Dataset: AMDNet23 Dataset (GitHub, Melanie823/DeepLearning). Classes: amd, diabetes.

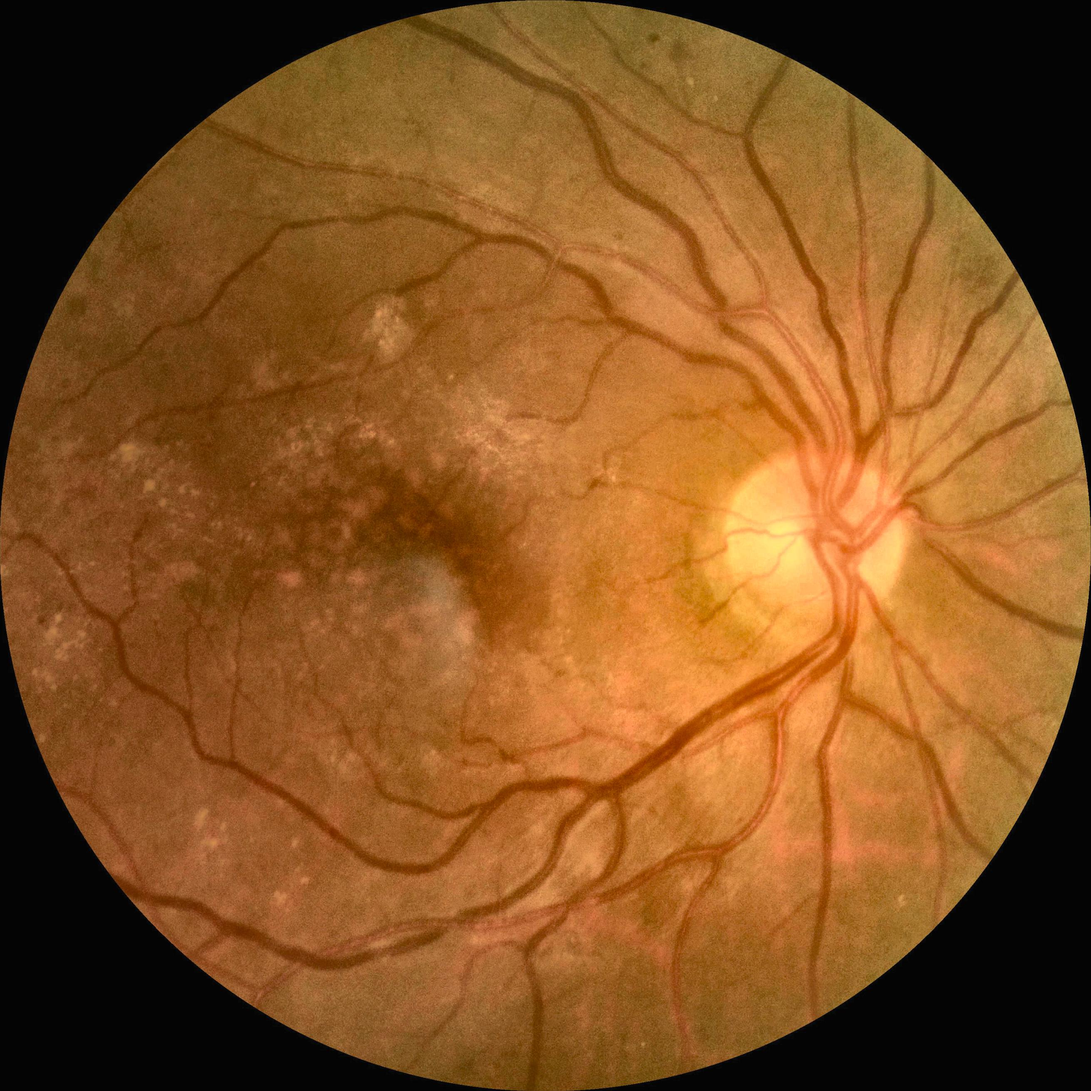
Label: diabetes

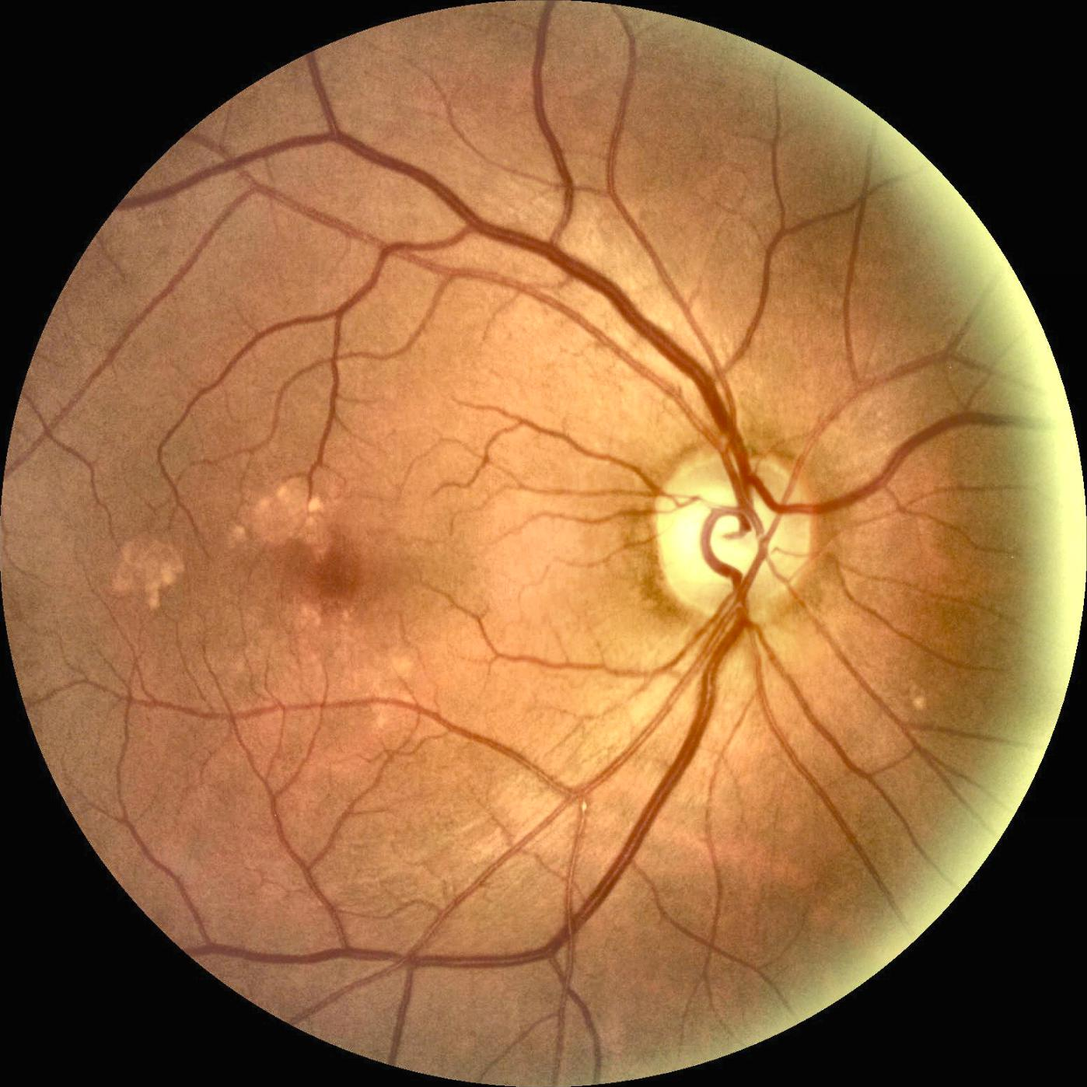
Label: amd

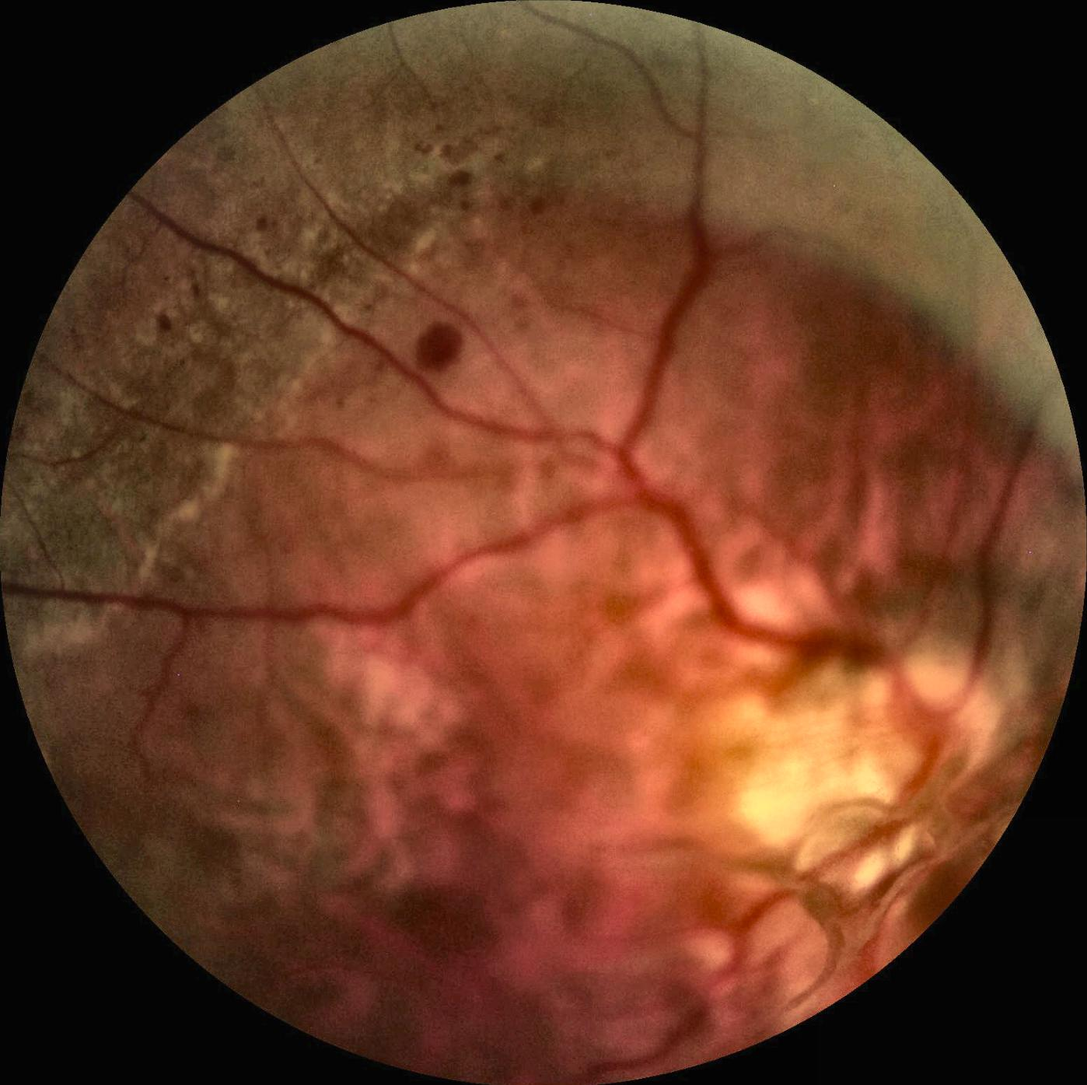
Label: amd

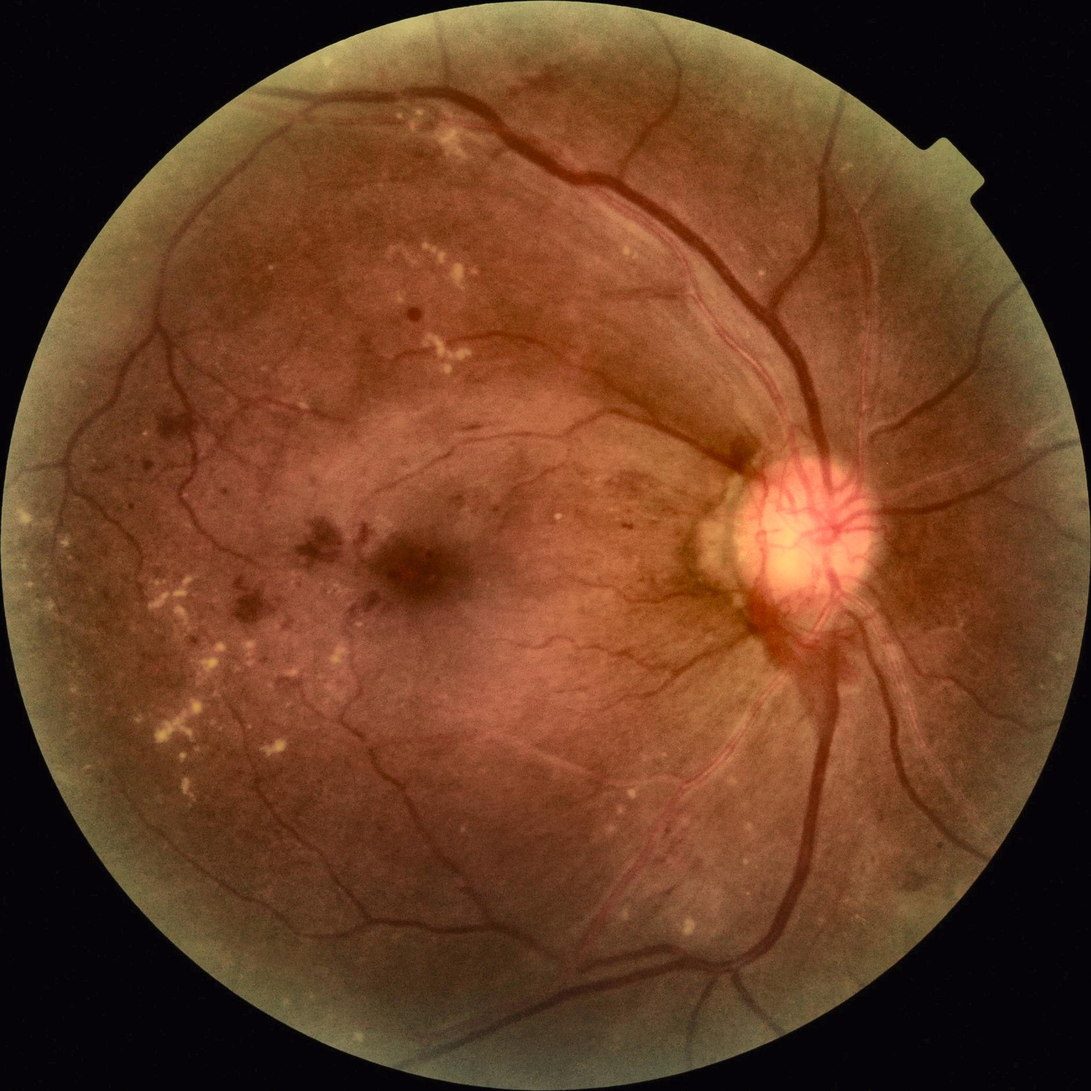
Label: diabetes

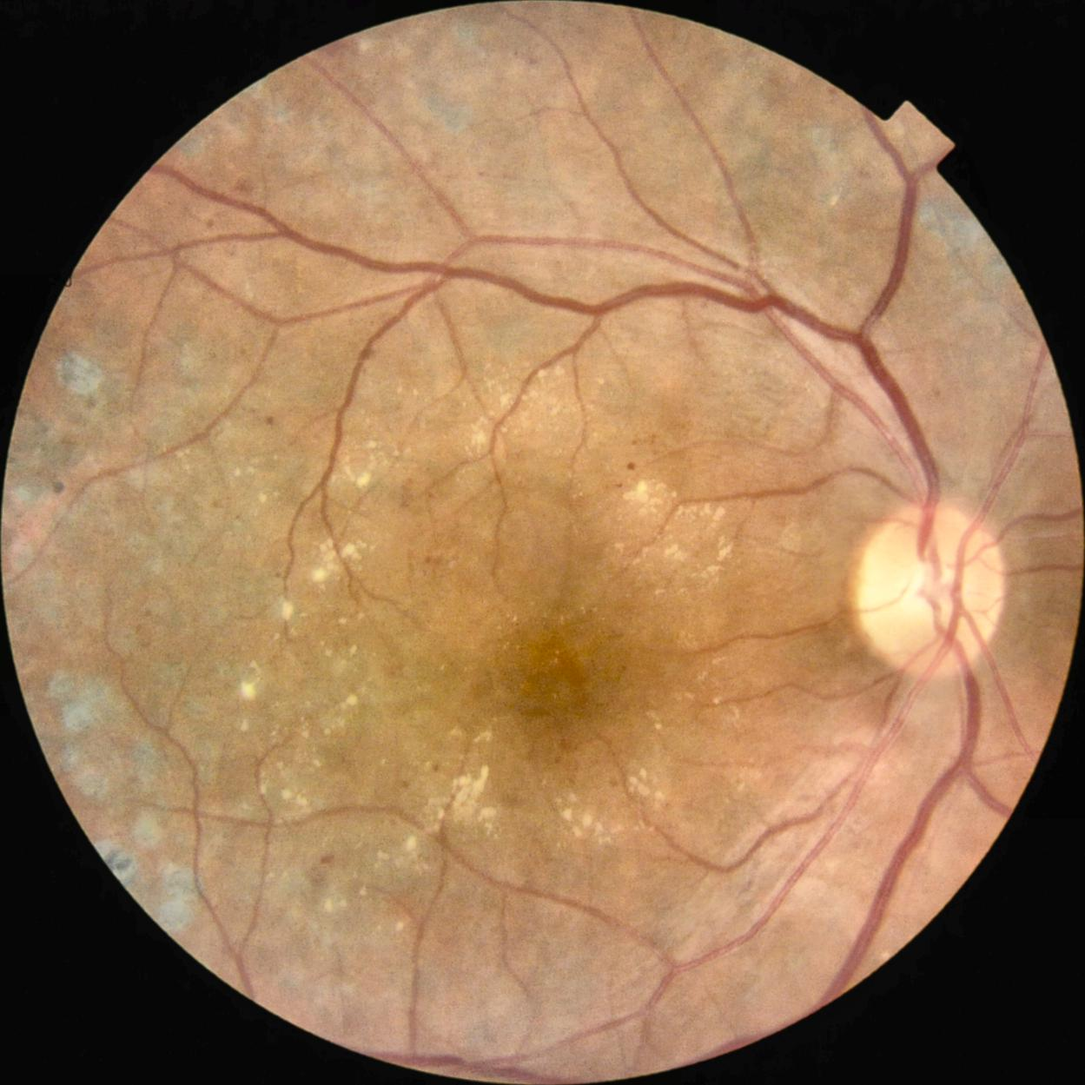
Label: diabetes

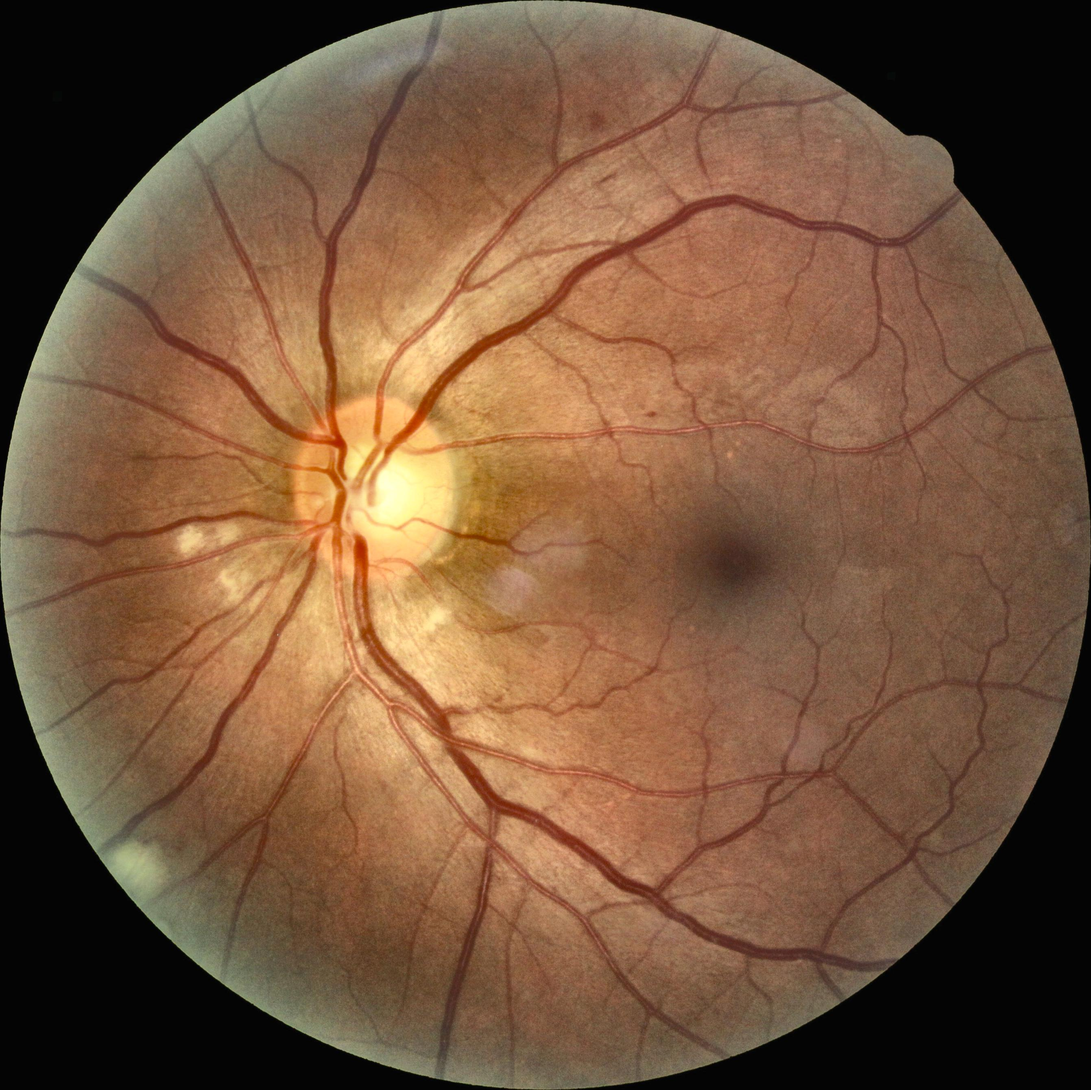
Label: diabetes
